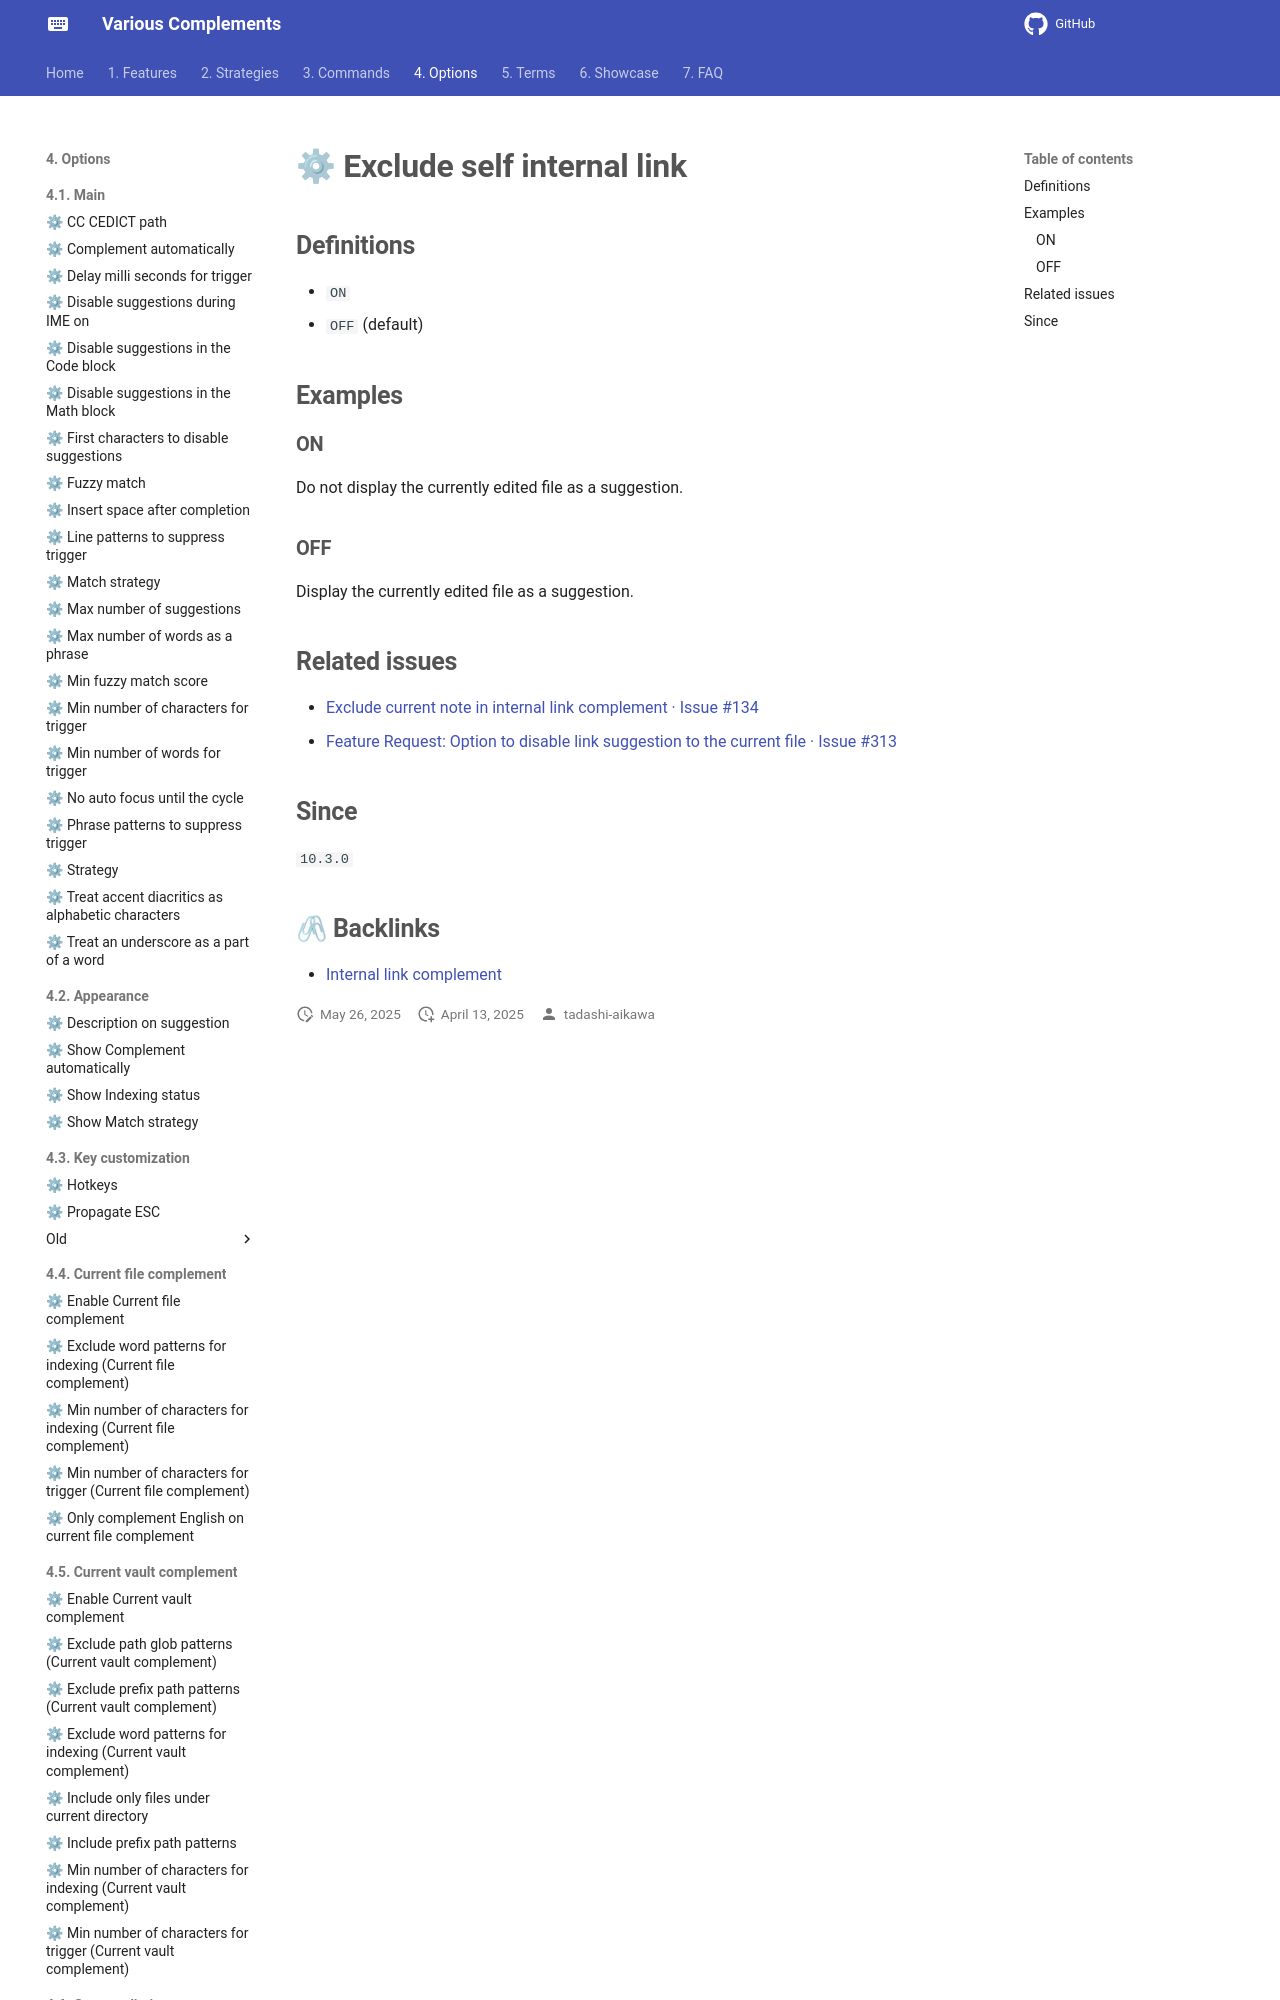

repository: tadashi-aikawa/docs-obsidian-various-complements-plugin · page: 4. Options/4.7. Internal link complement/⚙ Exclude self internal link/index.html · generator: mkdocs

## Definitions

- `ON`
- `OFF` (default)

## Examples

### ON

Do not display the currently edited file as a suggestion.

### OFF

Display the currently edited file as a suggestion.

## Related issues
